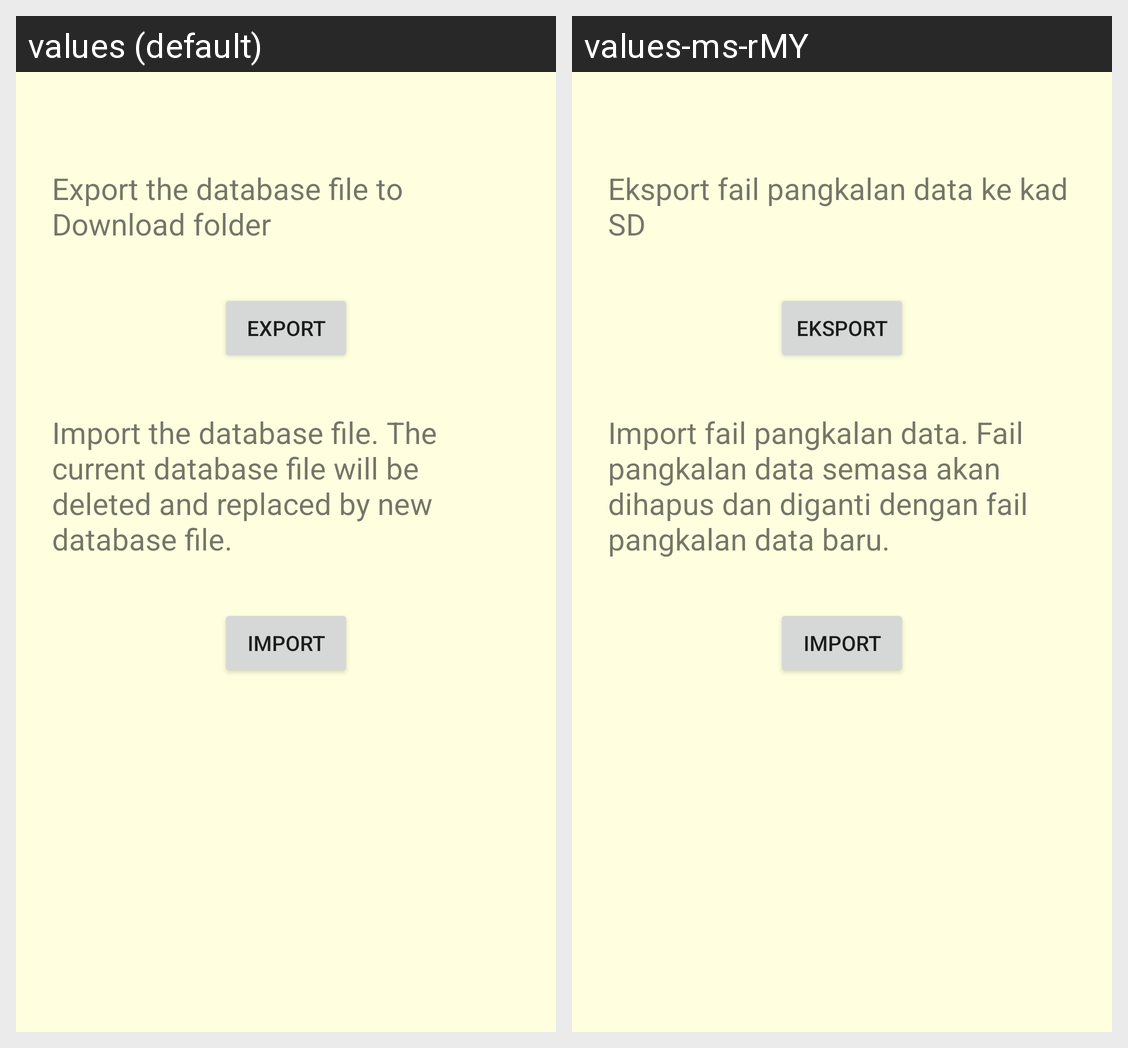

This grid shows one Android layout under two languages. Give, for every string resource on the screen, its name, the default text and each shown locale's text.
Android screen res/layout/activity_export_database.xml rendered under 2 locales, left to right: values (default), values-ms-rMY. Device: Nexus 5 (rendered at 1080×1920; each locale shown at half size, 540×960, under a caption strip naming it); theme Theme.OCRApplication.
Strings drawn on this screen, with the default value and each locale's value (text and hints the layout hard-codes, and strings that could not be matched under every locale, appear in the picture but are not listed):

importExport_label_export
  values: Export the database file to Download folder
  values-ms-rMY: Eksport fail pangkalan data ke kad SD

importExport_btnExport
  values: Export
  values-ms-rMY: Eksport

importExport_label_import
  values: Import the database file. The current database file will be deleted and replaced by new database file.
  values-ms-rMY: Import fail pangkalan data. Fail pangkalan data semasa akan dihapus dan diganti dengan fail pangkalan data baru.

importExport_btnImport
  values: Import
  values-ms-rMY: Import
